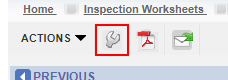
Task: Navarik Register
Workflow: SetNavarikQuality

Step 1 [then]: click on the element in window '*Navarik Inspection*' (msedge.exe) (repeated 2 times)

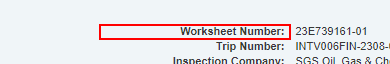
Step 3: Navarik Worksheet Number_Find Element on the table cell 'Worksheet Number:' in window '*Navarik Inspection*' (msedge.exe)

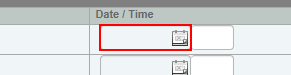
Step 4 [then]: type "[CR_Comment("=").ToString]" into the text box 'timeLog[events]*[note]' in window '*Navarik Inspection*' (msedge.exe)

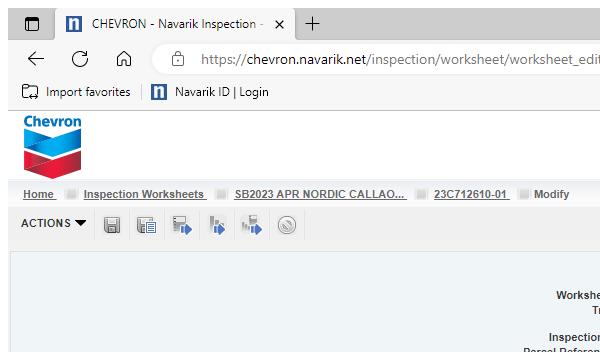
Step 5 [then]: Navarik Modify_Attach Browser in window '*Navarik Inspection*Modify' (msedge.exe)

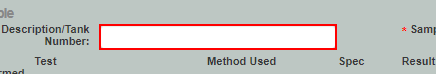
Step 6: type [StrDescriptionDescriptionTankNumber.Trim] into the text box

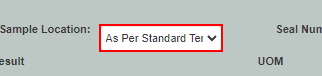
Step 7: select [StrSampleLocation.Trim] in the drop-down

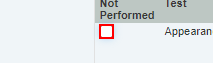
Step 8 [then]: click on the text box in window '*Navarik Inspection*Modify' (msedge.exe)

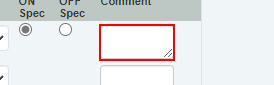
Step 9: type "[CR_Quality("Comment").ToString]" into the text box in window '*Navarik Inspection*Modify' (msedge.exe)

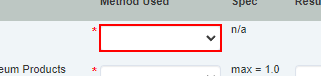
Step 10: select "[CR_Quality("Method Used").ToString]" in the drop-down in window '*Navarik Inspection*Modify' (msedge.exe)

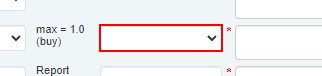
Step 11: select "[CR_Quality("Symbol").ToString]" in the drop-down in window '*Navarik Inspection*Modify' (msedge.exe)

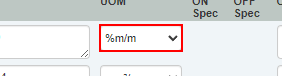
Step 12: select "[CR_Quality("UOM").ToString]" in the drop-down in window '*Navarik Inspection*Modify' (msedge.exe)

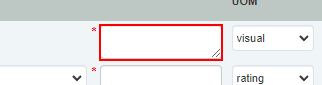
Step 13: type "[CR_Quality("Result").ToString]" into the text box in window '*Navarik Inspection*Modify' (msedge.exe)

Step 14: type "[CR_Quality("Comment").ToString]" into the text box in window '*Navarik Inspection*Modify' (msedge.exe) (same screen as step 9)

Step 15 [then]: Navarik Modify_Attach Browser in window '*Navarik Inspection*Modify' (msedge.exe) (same screen as step 5)

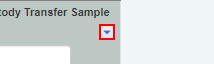
Step 16: click on the link

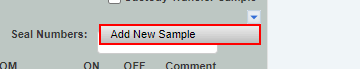
Step 17: click on the element

Step 18: type [StrTankNo] into the text box (same screen as step 6)

Step 19: select [StrSampleLocation] in the drop-down (same screen as step 7)

Step 20 [then]: click on the text box in window '*Navarik Inspection*/ Modify' (msedge.exe) (same screen as step 8)

Step 21: type "[CR_Quality("Comment").ToString]" into the text box in window '*Navarik Inspection*Modify' (msedge.exe) (same screen as step 9)

Step 22: select "[CR_Quality("Method Used").ToString]" in the drop-down in window '*Navarik Inspection*Modify' (msedge.exe) (same screen as step 10) (repeated 2 times)

Step 24: select "[CR_Quality("UOM").ToString]" in the drop-down in window '*Navarik Inspection*Modify' (msedge.exe) (same screen as step 10)

Step 25 [then]: select "[CR_NumberOfTank("Symbol").ToString]" in the drop-down in window '*Navarik Inspection*Modify' (msedge.exe) (same screen as step 11)

Step 26: type "[CR_NumberOfTank("Result").ToString]" into the text box in window '*Navarik Inspection*Modify' (msedge.exe) (same screen as step 13)

Step 27: type "[CR_NumberOfTank("Comment").ToString]" into the text box in window '*Navarik Inspection*Modify' (msedge.exe) (same screen as step 9)

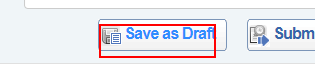
Step 28: click on the element 'Save as Draft' in window '*Navarik Inspection*Modify' (msedge.exe)

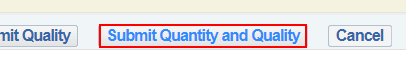
Step 29 [else]: click on the element 'Submit Quantity and Quality' in window '*Navarik Inspection* / Modify' (msedge.exe)

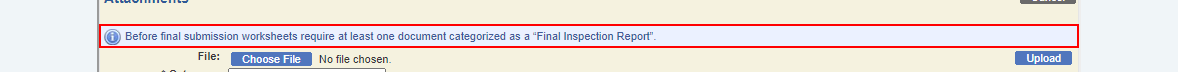
Step 30 [try]: Navarik Error_Find Element on the element in window '*Navarik Inspection*Modify' (msedge.exe)

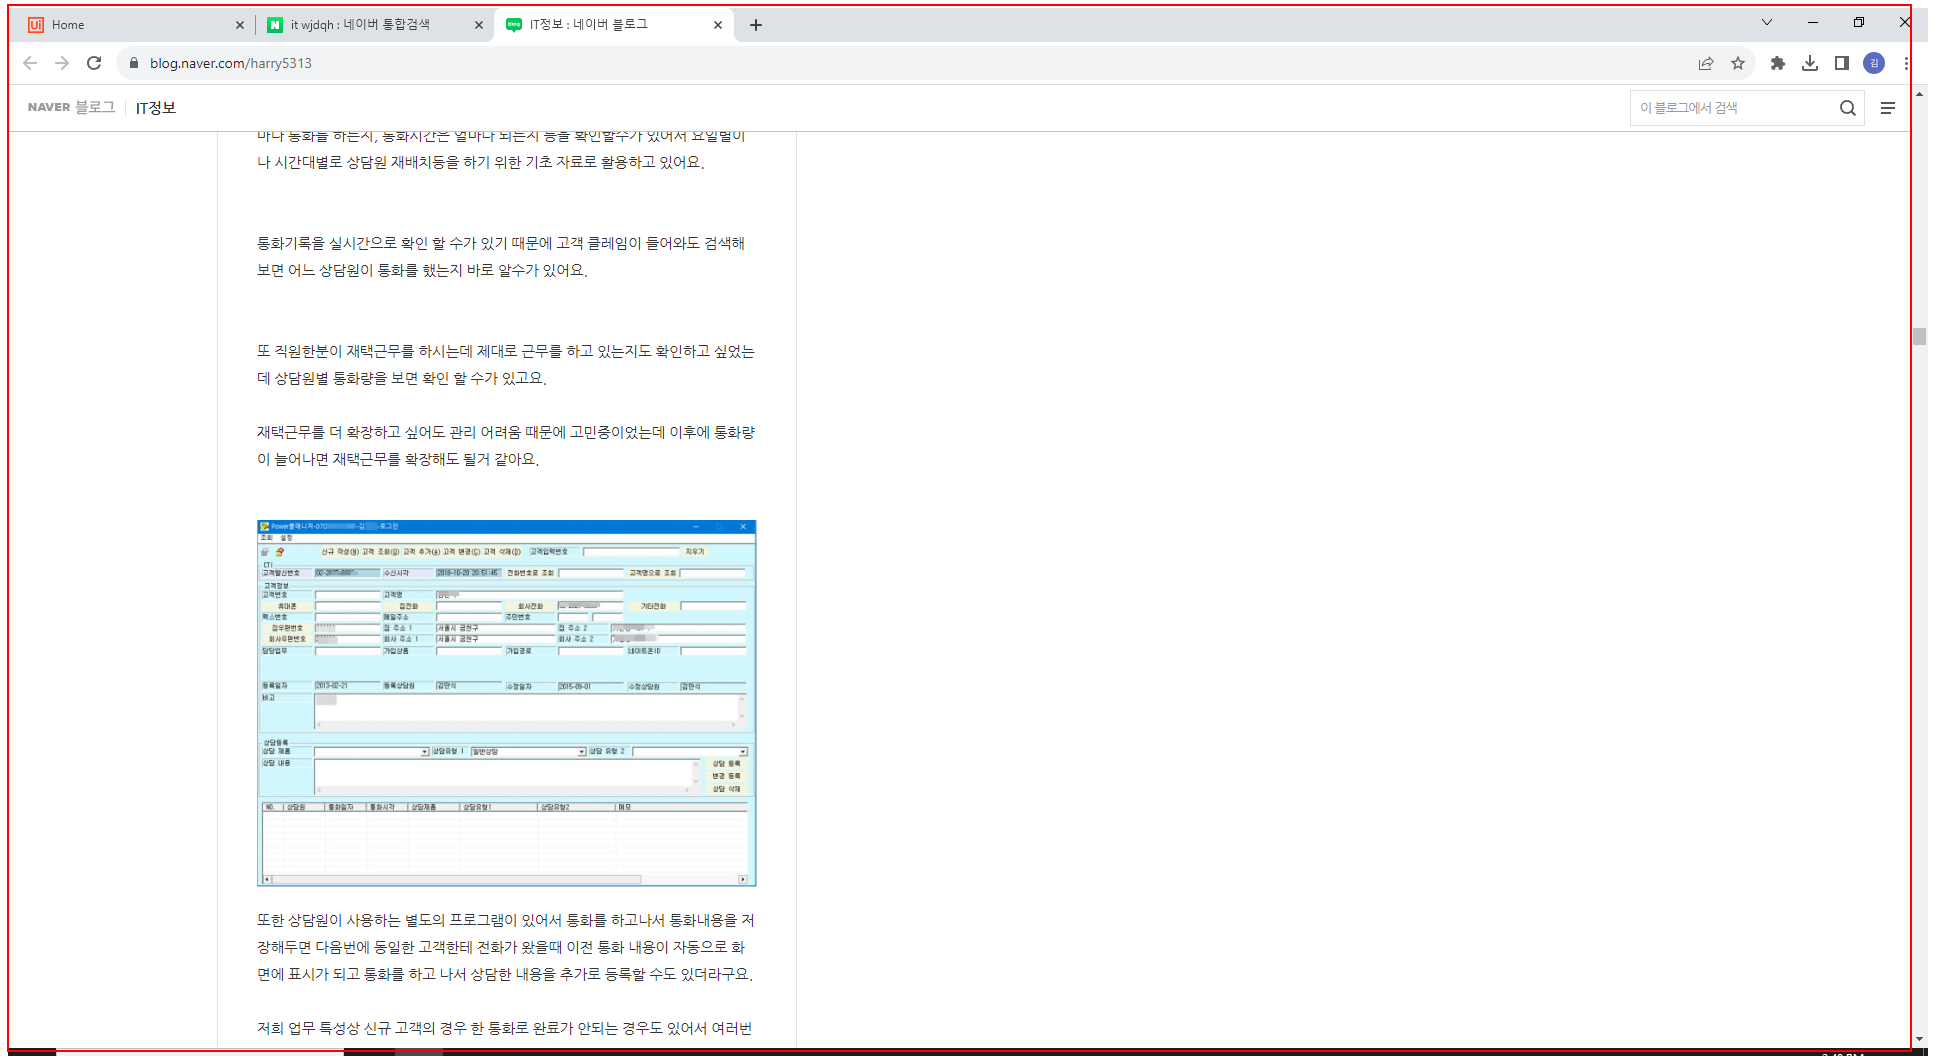
Step 31 [then]: type a value into the pane in window '*Microsoft Edge' (msedge.exe)

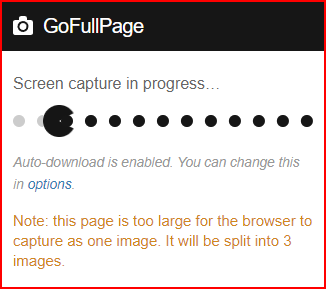
Step 32 [try]: GoFullPage_Find Element on the element 'GoFullPage' in window 'Chrome Legacy Window' (msedge.exe)

Step 33: click on the element in window '*Navarik Inspection*' (msedge.exe) (same screen as step 1)

Step 34: Navarik Worksheet Number_Find Element on the table cell 'Worksheet Number:' in window '*Navarik Inspection*' (msedge.exe) (same screen as step 3)

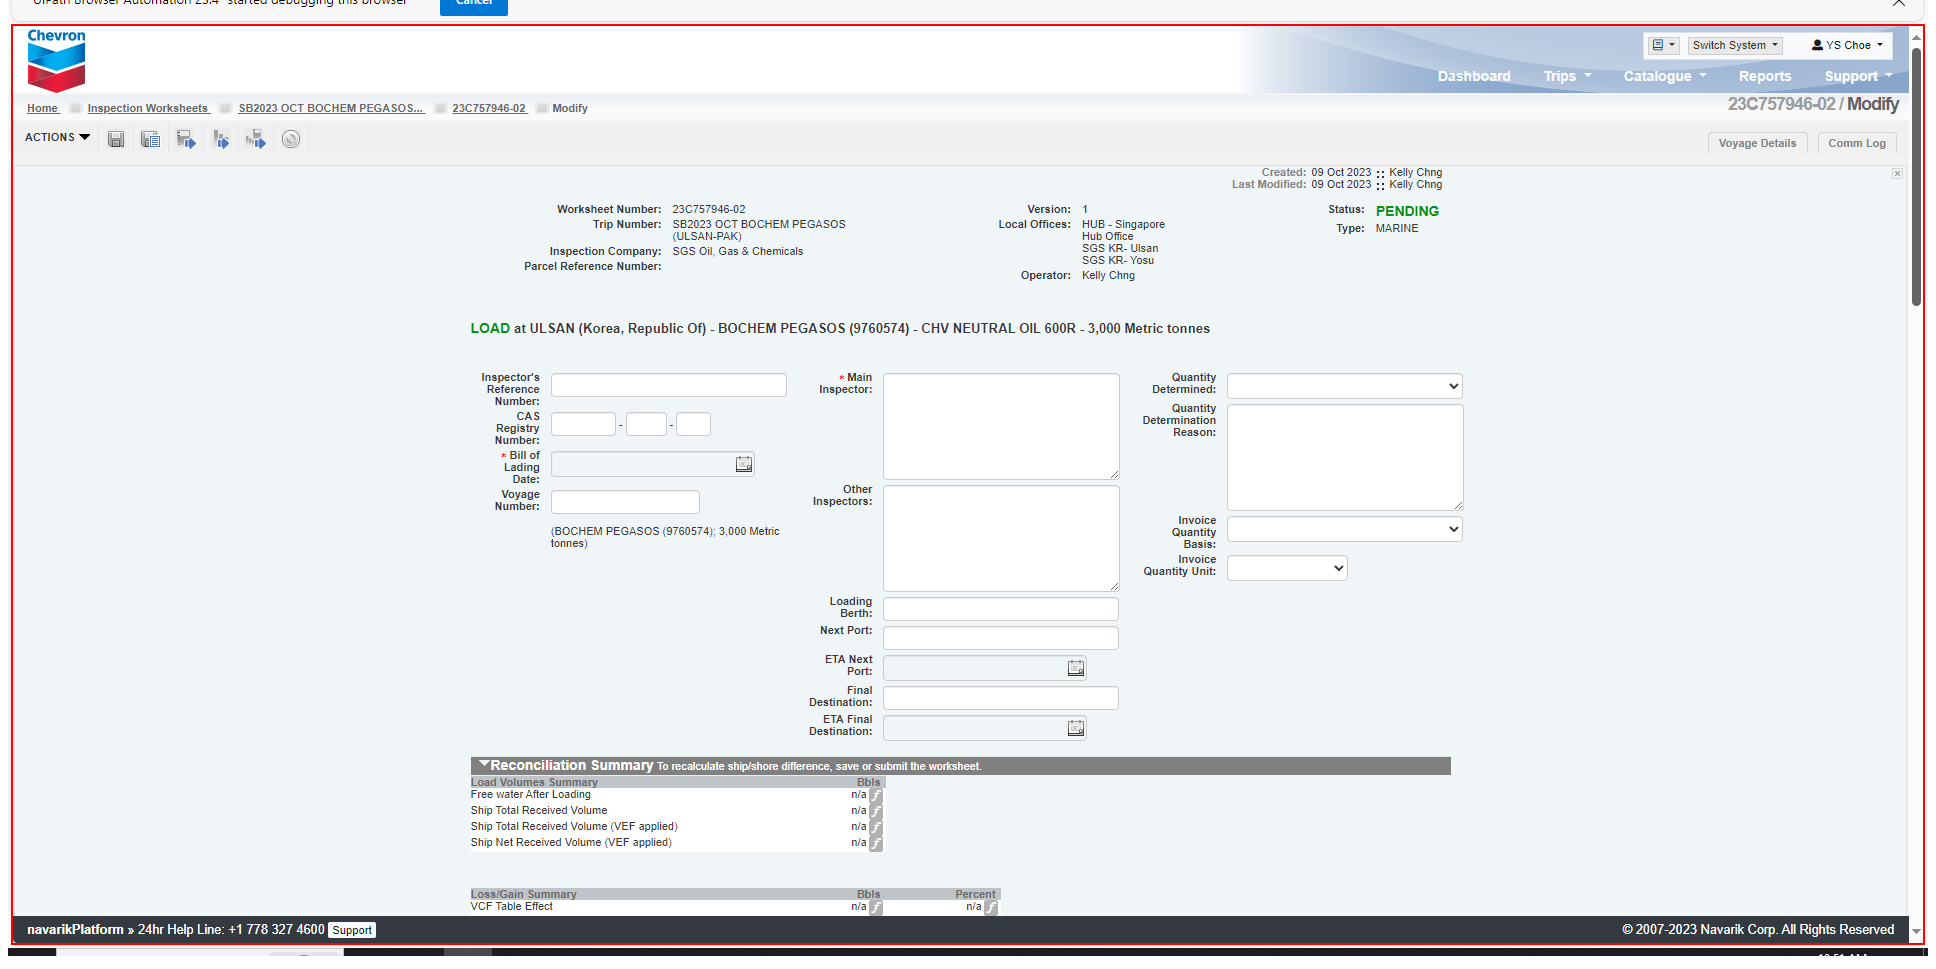
Step 35: type a value into the document '*Navarik Inspection*Modify' in window '*Navarik Inspection*' (msedge.exe)

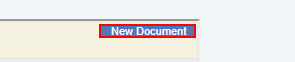
Step 36 [then]: Navarik New Document_Find Element on the element 'New Document' in window '*Navarik Inspection*Modify' (msedge.exe)

Step 37: click on the element 'New Document' in window '*Navarik Inspection*Modify' (msedge.exe) (same screen as step 36)